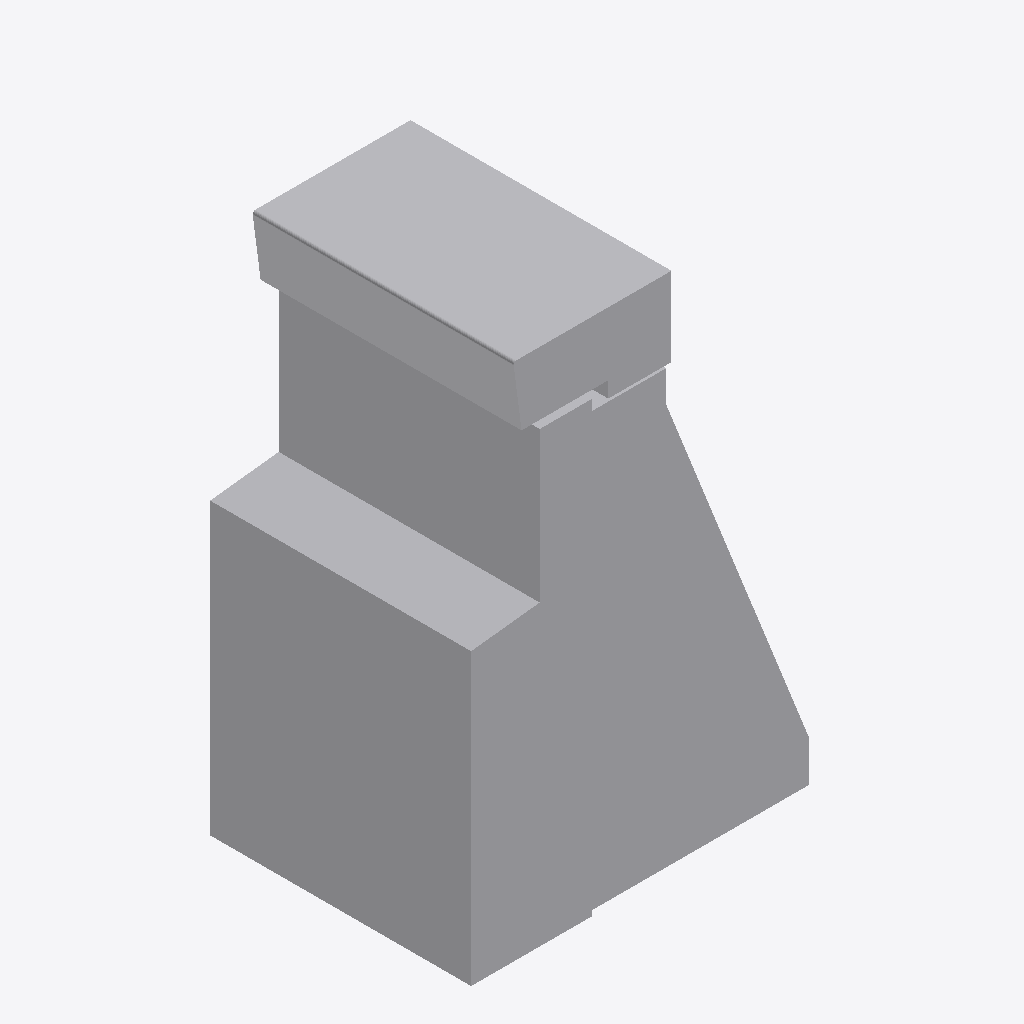
Isometric view of an IFC building model (IFC-SPF (STEP), schema IFC4, length unit metre), seen from the south-west, elements coloured by IFC class: 1 other element (light grey).
Extent 0.650 m × 0.495 m × 0.985 m (x, y, z). Storeys (1): Ebene 0 at 0.00 m. Elements (1): 1 IfcBuildingElementProxy.

HEADER;
FILE_DESCRIPTION(('ViewDefinition [CoordinationView_V2.0]','ExchangeRequirement []'),'2;1');
FILE_NAME('','2024-05-07T10:27:41',(''),(''),'ODA IFC SDK 22.6','22.1.1.516 - Exporter 22.1.1.516 - Default UI','');
FILE_SCHEMA(('IFC4'));
ENDSEC;
DATA;
#93=IFCPROJECT('3JkdSrIPPFBg8WI9Yiw3Uw',#20,'',$,$,'','',(#86),#83);
#105=IFCSITE('3JkdSrIPPFBg8WI9Yiw3Uu',#20,'Default',$,$,#104,$,$,.ELEMENT.,(42,24,53,508911),(-71,-15,-29,-58837),0.0,$,$);
#95=IFCBUILDING('3JkdSrIPPFBg8WI9Yiw3Ux',#20,'',$,$,#16,$,'',.ELEMENT.,$,$,#94);
#98=IFCBUILDINGSTOREY('3JkdSrIPPFBg8WI9XJ5yzH',#20,'Ebene 0',$,'Ebene:Ebene 1',#97,$,'Ebene 0',.ELEMENT.,0.0);
#213=IFCBUILDINGELEMENTPROXY('1i6pAm_OnA7es5OO9i1hu6',#20,'DB_BSK_76_Pass:DB_BSK_76_Pass:6179',$,'DB_BSK_76_Pass:DB_BSK_76_Pass',#212,#209,'6179',.NOTDEFINED.);
ENDSEC;
